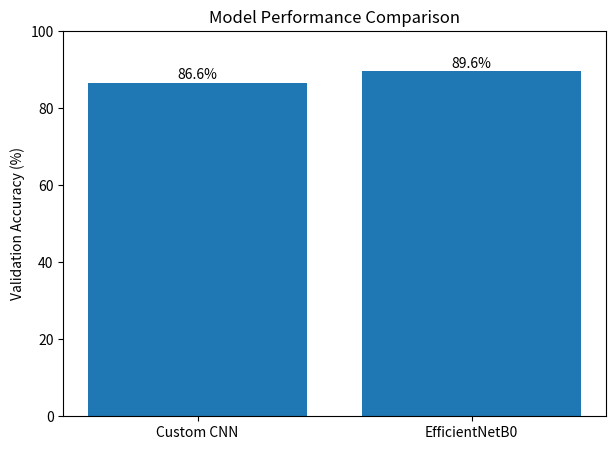
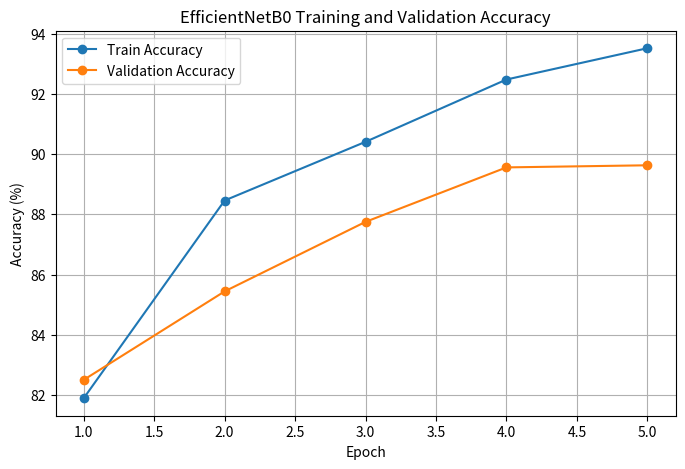
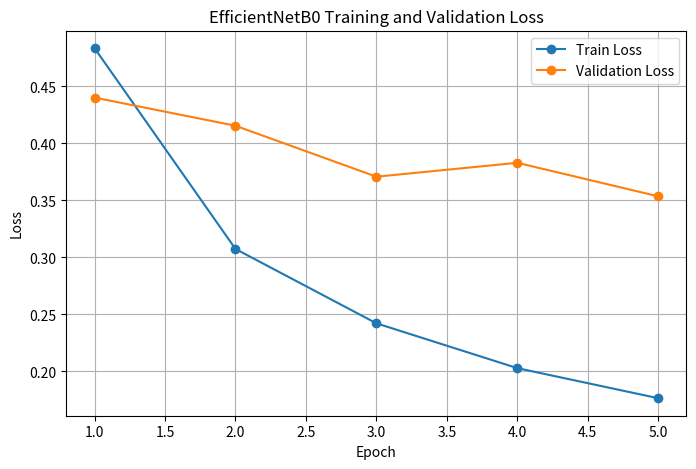

These figures' Python source, in order:
import os
import matplotlib.pyplot as plt

os.makedirs("images", exist_ok=True)

models = ["Custom CNN", "EfficientNetB0"]
accuracies = [86.6, 89.6]

plt.figure(figsize=(7, 5))
plt.bar(models, accuracies)

plt.ylabel("Validation Accuracy (%)")
plt.title("Model Performance Comparison")
plt.ylim(0, 100)

for i, value in enumerate(accuracies):
    plt.text(i, value + 1, f"{value:.1f}%", ha="center")

plt.savefig("images/model_comparison.png")
plt.close()

print("Chart created successfully!")
epochs = [1, 2, 3, 4, 5]
train_accuracy = [81.89, 88.46, 90.41, 92.48, 93.52]
val_accuracy = [82.50, 85.44, 87.75, 89.56, 89.63]

plt.figure(figsize=(8, 5))

plt.plot(epochs, train_accuracy, marker="o", label="Train Accuracy")
plt.plot(epochs, val_accuracy, marker="o", label="Validation Accuracy")

plt.xlabel("Epoch")
plt.ylabel("Accuracy (%)")
plt.title("EfficientNetB0 Training and Validation Accuracy")

plt.legend()
plt.grid(True)

plt.savefig("images/efficientnet_accuracy.png")
plt.close()

print("Accuracy chart created successfully!")
train_loss = [0.4835, 0.3074, 0.2422, 0.2029, 0.1765]
val_loss = [0.4402, 0.4155, 0.3708, 0.3830, 0.3536]

plt.figure(figsize=(8, 5))

plt.plot(epochs, train_loss, marker="o", label="Train Loss")
plt.plot(epochs, val_loss, marker="o", label="Validation Loss")

plt.xlabel("Epoch")
plt.ylabel("Loss")
plt.title("EfficientNetB0 Training and Validation Loss")

plt.legend()
plt.grid(True)

plt.savefig("images/efficientnet_loss.png")
plt.close()

print("Loss chart created successfully!")
